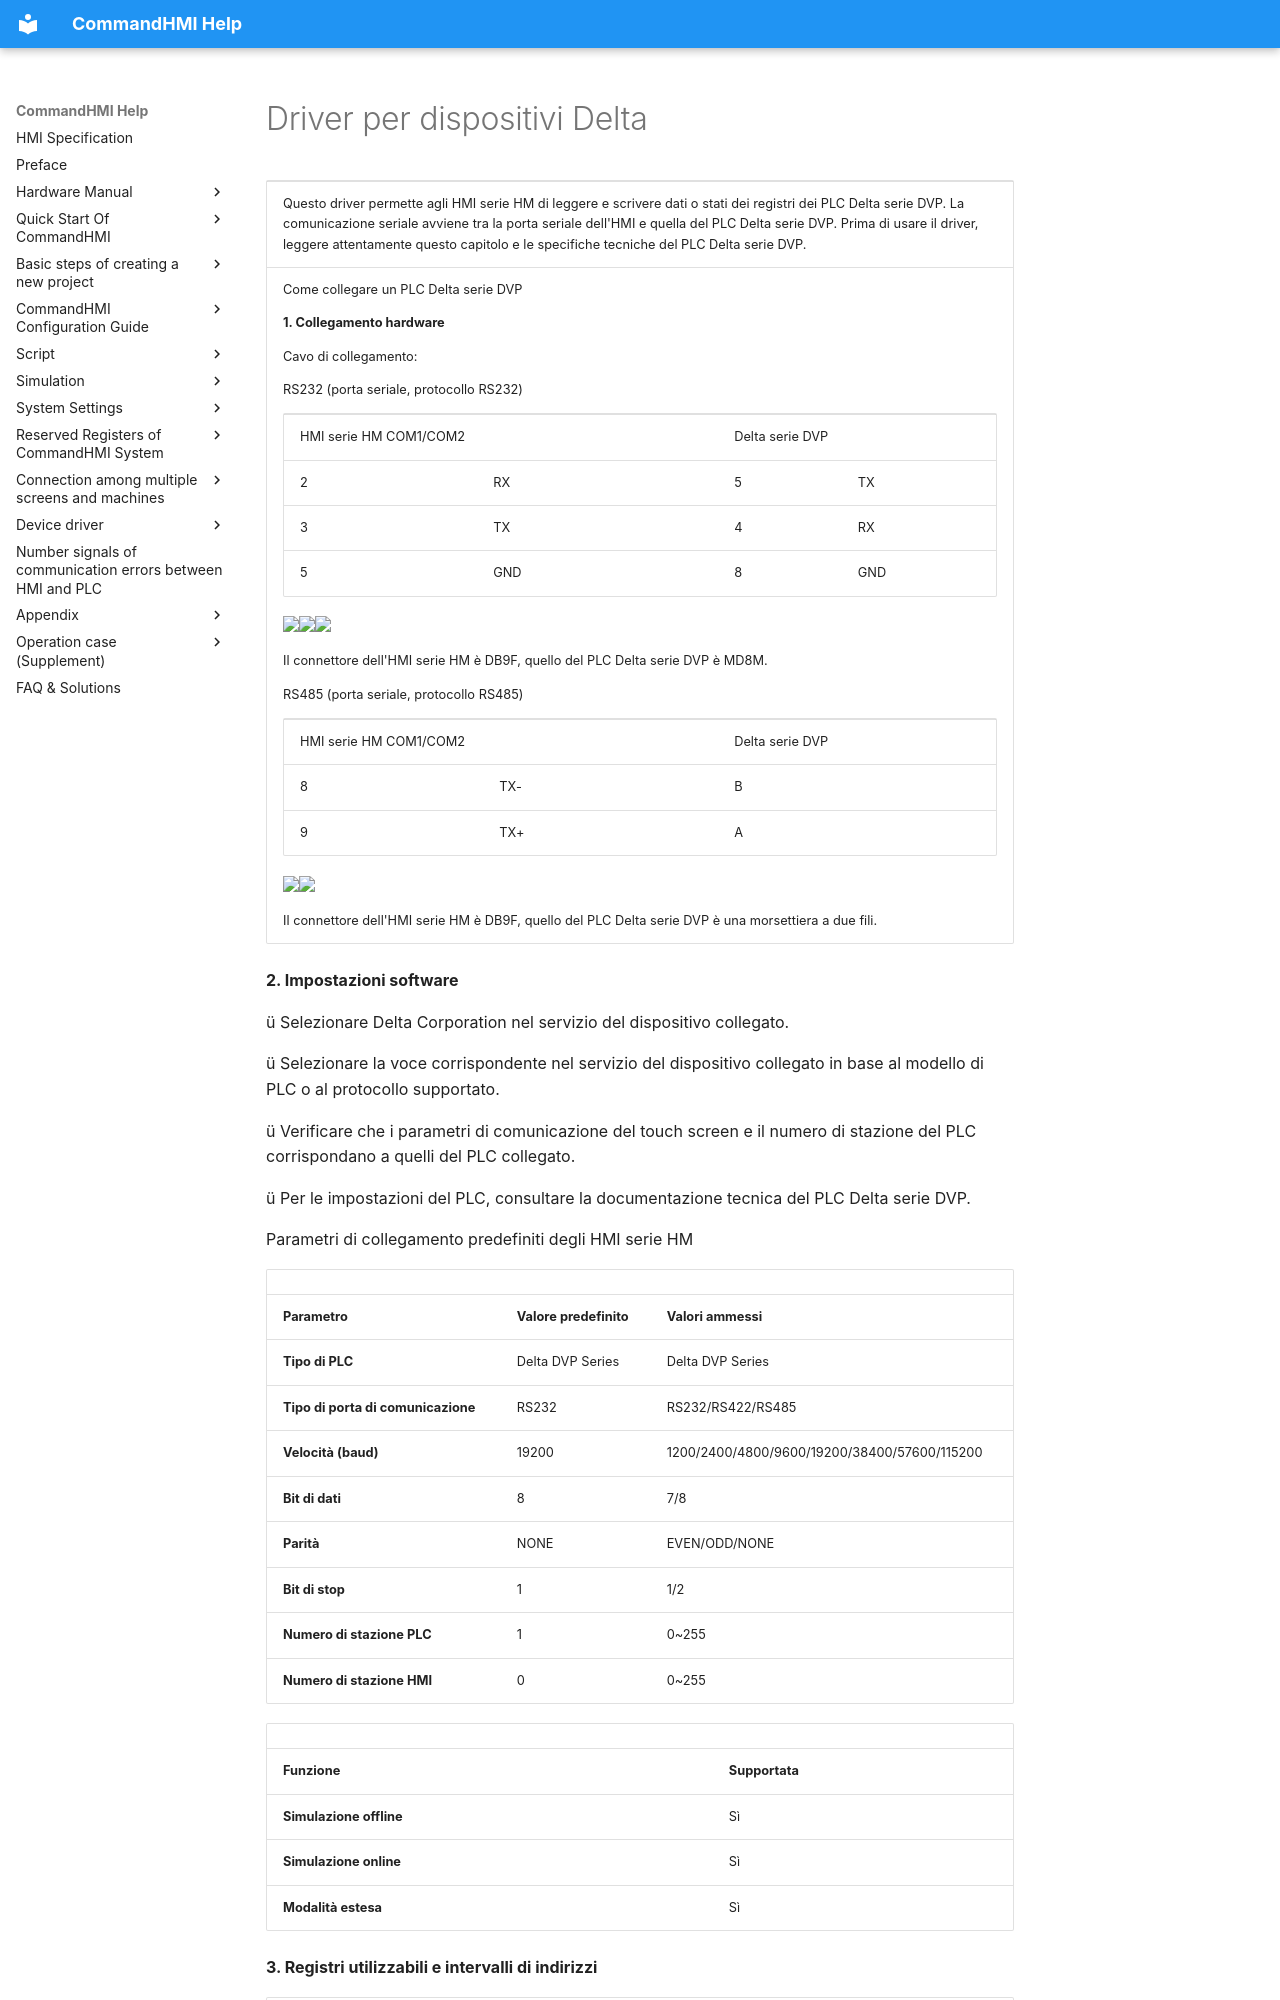

repository: AceAutomation/commandhmi-aide · page: it/drivers/delta.html · generator: mkdocs

# Driver per dispositivi Delta

<table>
<colgroup>
<col style="width: 100%" />
</colgroup>
<tbody>
<tr class="odd">
<td><p>Questo driver permette agli HMI serie HM di leggere e scrivere dati o stati dei registri dei <span id="OLE_LINK42"></span><span id="OLE_LINK43"></span>PLC Delta serie DVP. La comunicazione seriale avviene tra la porta seriale dell'HMI e quella del PLC Delta serie DVP. Prima di usare il driver, leggere attentamente questo capitolo e le specifiche tecniche del PLC Delta serie DVP.</p></td>
</tr>
<tr class="even">
<td><p>Come collegare un PLC Delta serie DVP</p>
<p><strong>1.  Collegamento hardware</strong></p>
<p>Cavo di collegamento:</p>
<p>RS232<span id="OLE_LINK1"></span><span id="OLE_LINK53"></span><span id="OLE_LINK2"></span> (porta seriale, protocollo RS232)</p>
<table>
<tbody>
<tr class="odd">
<td colspan="2"><p>HMI serie HM  COM1/COM2</p></td>
<td colspan="2"><p>Delta serie DVP</p></td>
</tr>
<tr class="even">
<td><p>2</p></td>
<td><p>RX</p></td>
<td><p>5</p></td>
<td><p>TX</p></td>
</tr>
<tr class="odd">
<td><p>3</p></td>
<td><p>TX</p></td>
<td><p>4</p></td>
<td><p>RX</p></td>
</tr>
<tr class="even">
<td><p>5</p></td>
<td><p>GND</p></td>
<td><p>8</p></td>
<td><p>GND</p></td>
</tr>
</tbody>
</table>
<p><img src="../../drivers/delta.files/image008.gif" width="281" /><img src="../../drivers/delta.files/image009.gif" width="146" /><img src="../../drivers/delta.files/image010.gif" width="130" />  </p>
<p><span id="OLE_LINK54"></span>Il connettore dell'HMI serie HM è DB9F, quello del PLC Delta serie DVP è MD8M.</p>
<p>RS485 (porta seriale, protocollo RS485)</p>
<table>
<tbody>
<tr class="odd">
<td colspan="2"><p>HMI serie HM COM1/COM2</p></td>
<td><p>Delta serie DVP</p></td>
</tr>
<tr class="even">
<td><p>8</p></td>
<td><p>TX-</p></td>
<td><p>B</p></td>
</tr>
<tr class="odd">
<td><p>9</p></td>
<td><p>TX+</p></td>
<td><p>A</p></td>
</tr>
</tbody>
</table>
<p><img src="../../drivers/delta.files/image011.gif" width="130" /><img src="../../drivers/delta.files/image012.gif" width="156" /></p>
<p>Il connettore dell'HMI serie HM è DB9F, quello del PLC Delta serie DVP è una morsettiera a due fili.</p></td>
</tr>
</tbody>
</table>

**2. Impostazioni software**

ü Selezionare Delta Corporation nel servizio del dispositivo collegato.

ü Selezionare la voce corrispondente nel servizio del dispositivo collegato in base al modello di PLC o al protocollo supportato.

ü Verificare che i parametri di comunicazione del touch screen e il numero di stazione del PLC corrispondano a quelli del PLC collegato.

ü Per le impostazioni del PLC, consultare la documentazione tecnica del PLC Delta serie DVP.

Parametri di collegamento predefiniti degli HMI serie HM

|                             |                             |                                              |
|-----------------------------|-----------------------------|----------------------------------------------|
| **Parametro** | **Valore predefinito** | **Valori ammessi** |
| **Tipo di PLC** | Delta DVP Series | Delta DVP Series |
| **Tipo di porta di comunicazione** | RS232 | RS232/RS422/RS485 |
| **Velocità (baud)** | 19200 | 1200/2400/4800/9600/19200/38400/57600/115200 |
| **Bit di dati** | 8 | 7/8 |
| **Parità** | NONE | EVEN/ODD/NONE |
| **Bit di stop** | 1 | 1/2 |
| **Numero di stazione PLC** | 1 | 0~255 |
| **Numero di stazione HMI** | 0 | 0~255 |
